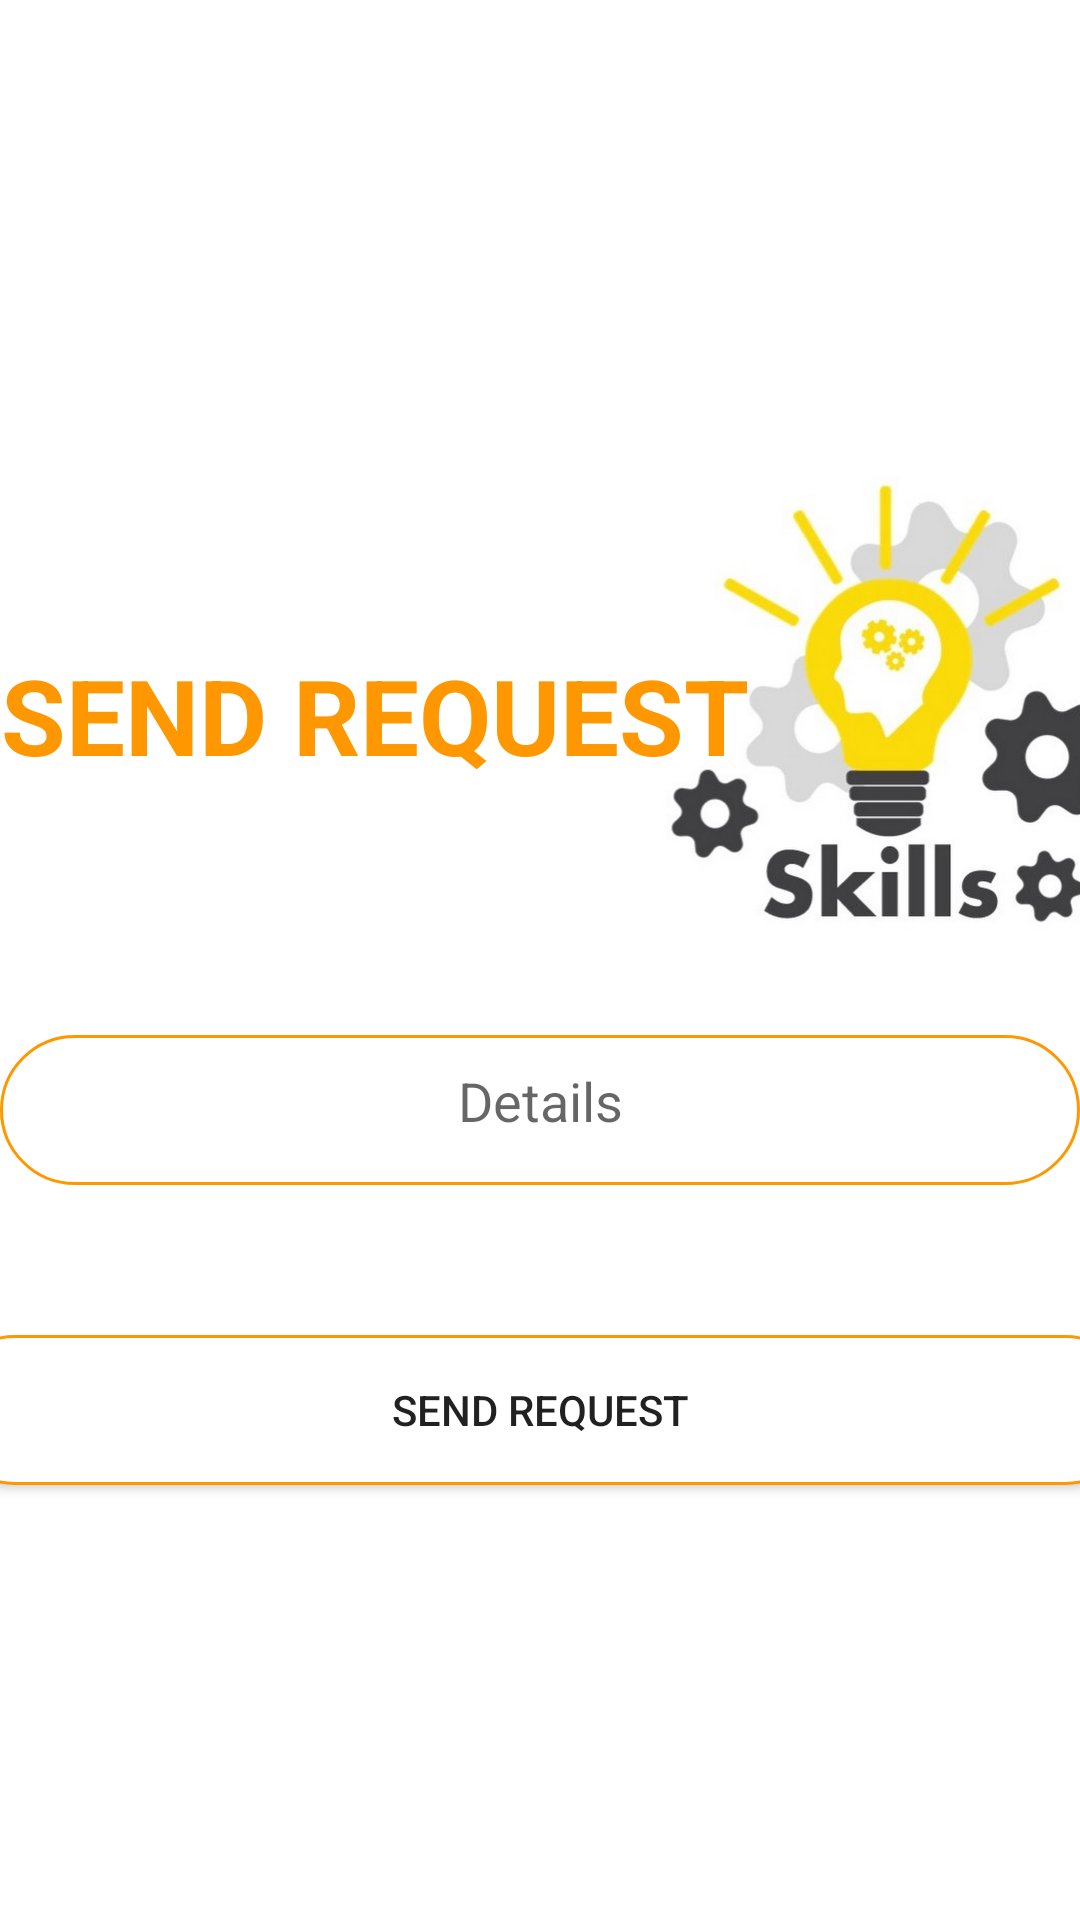

The Android layout XML behind this screen, and the referenced resources:
<!-- AndroidManifest.xml: application theme Theme.Skill_Swapping -->
<!-- res/layout/activity_user_search_sendrequest.xml -->
<?xml version="1.0" encoding="utf-8"?>
<LinearLayout xmlns:android="http://schemas.android.com/apk/res/android"
    xmlns:app="http://schemas.android.com/apk/res-auto"
    xmlns:tools="http://schemas.android.com/tools"
    android:layout_width="match_parent"
    android:layout_height="match_parent"
    tools:context=".user_send_request"
    android:orientation="vertical"
    android:layout_gravity="center">
    <LinearLayout
        android:layout_width="match_parent"
        android:layout_height="match_parent"
        android:orientation="vertical"
        android:gravity="center">
        <TableLayout
            android:layout_width="match_parent"
            android:layout_height="300sp">

        <TableRow
            android:layout_width="match_parent"
            android:layout_height="match_parent" >

            <ImageView
                android:id="@+id/imageView3"
                android:layout_width="400dp"
                android:layout_height="200dp"
                android:paddingLeft="200dp"

                app:srcCompat="@drawable/skill_logo" />

            <TextView
                android:id="@+id/textView2"
                android:layout_width="match_parent"
                android:layout_height="wrap_content"
                android:gravity="center"
                android:layout_marginLeft="-400dp"
                android:layout_marginTop="70dp"
                android:text="Send request"
                android:textAllCaps="true"
                android:textColor="#FF9800"
                android:textSize="35dp"
                android:textStyle="bold" />
        </TableRow>

    <EditText
        android:id="@+id/editTextTextPersonName6"
        android:layout_width="350dp"
        android:layout_height="50dp"
        android:paddingBottom="6dp"
        android:background="@drawable/curve"
        android:ems="10"
        android:gravity="center"
        android:inputType="textPersonName"
        android:hint="Details" />
        </TableLayout>

    <Button
        android:id="@+id/button5"
        android:layout_width="400dp"
        android:layout_height="50dp"
        android:background="@drawable/curve"
        android:layout_weight="0"
        android:text="send request" />
    </LinearLayout>
</LinearLayout>
<!-- resources referenced by this layout -->
<resources>
  <!-- drawable curve (drawable) -->
  <?xml version="1.0" encoding="utf-8"?>
  <shape xmlns:android="http://schemas.android.com/apk/res/android"
      android:shape="rectangle"
      android:padding="10dp">
  
      <solid android:color="#ffffff" />
      <corners
          android:bottomRightRadius="50dp"
          android:bottomLeftRadius="50dp"
          android:topLeftRadius="50dp"
          android:topRightRadius="50dp" />
      <stroke android:width="1dip" android:color="#FF9800" />
  
  </shape>
  <!-- drawable skill_logo: jpg bitmap (drawable-v24, 39562 bytes) -->
  <style name="Theme.Skill_Swapping" parent="Theme.MaterialComponents.DayNight.DarkActionBar">
          
          <item name="colorPrimary">#FF9800</item>
          <item name="colorPrimaryVariant">#FF9800</item>
          <item name="colorOnPrimary">@color/white</item>
          
          <item name="colorSecondary">@color/teal_200</item>
          <item name="colorSecondaryVariant">@color/teal_700</item>
          <item name="colorOnSecondary">@color/black</item>
          
          <item name="android:statusBarColor">#FF9800</item>
          
      </style>
  <color name="white">#FFFFFFFF</color>
  <color name="teal_200">#FF03DAC5</color>
  <color name="teal_700">#FF018786</color>
  <color name="black">#FF000000</color>
</resources>
